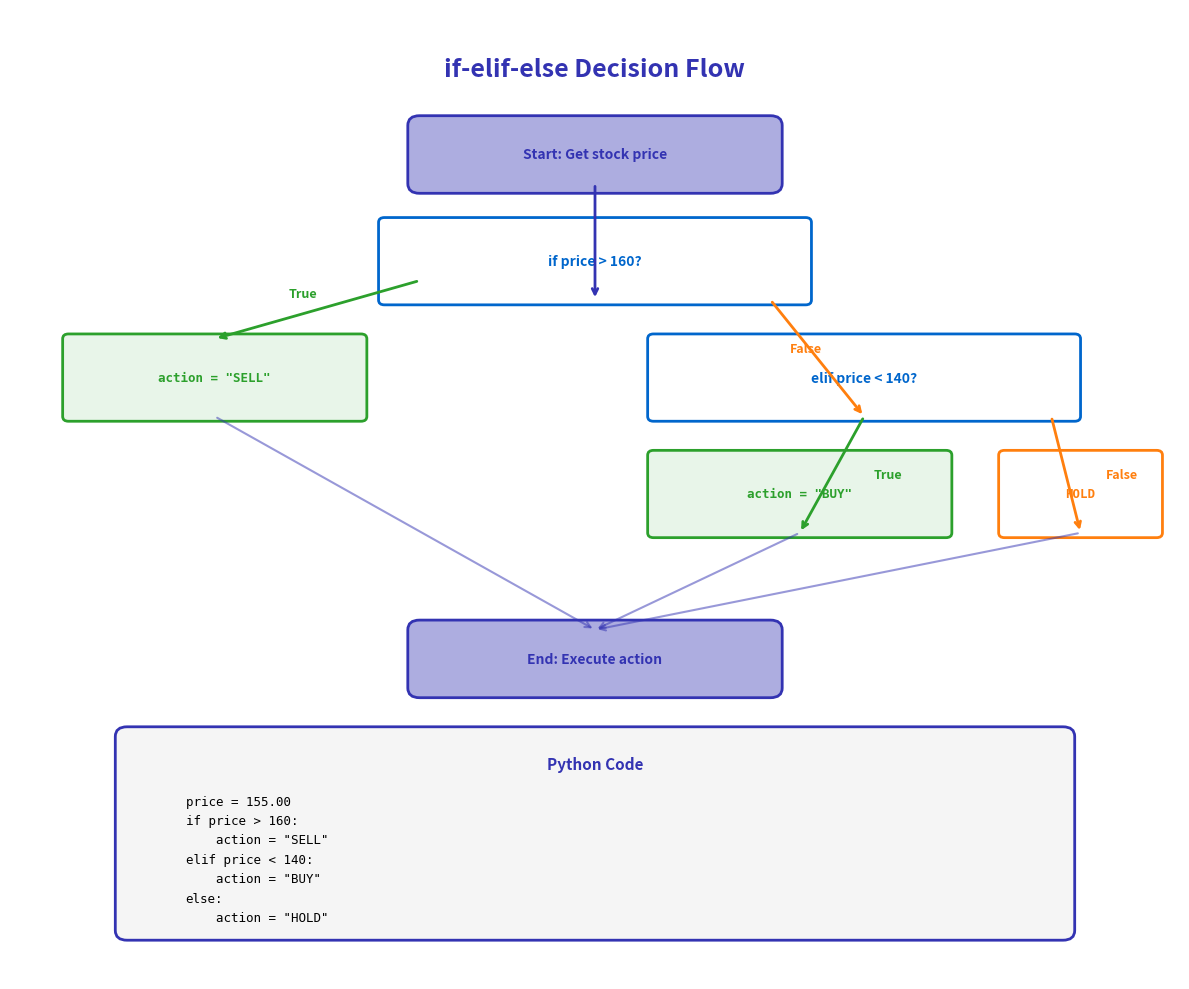

Here is the Python script that generated this plot:
"""Generated chart with course color palette"""
import matplotlib.pyplot as plt
import matplotlib.patches as patches
from matplotlib.patches import FancyBboxPatch, Rectangle, Circle, FancyArrowPatch, Wedge
import numpy as np
import pandas as pd
import seaborn as sns
from pathlib import Path

# Standard matplotlib configuration
plt.rcParams.update({
    'font.size': 10,
    'axes.labelsize': 10,
    'axes.titlesize': 11,
    'xtick.labelsize': 9,
    'ytick.labelsize': 9,
    'legend.fontsize': 9,
    'figure.figsize': (10, 6),
    'figure.dpi': 150
})

# Course colors
MLPURPLE = '#3333B2'
MLLAVENDER = '#ADADE0'
MLBLUE = '#0066CC'
MLORANGE = '#FF7F0E'
MLGREEN = '#2CA02C'
MLRED = '#D62728'

# Map old colors to course colors
COLOR_PRIMARY = MLPURPLE
COLOR_SECONDARY = MLPURPLE
COLOR_ACCENT = MLBLUE
COLOR_LIGHT = MLLAVENDER
COLOR_GREEN = MLGREEN
COLOR_ORANGE = MLORANGE
COLOR_RED = MLRED


fig, ax = plt.subplots(figsize=(12, 10))
ax.set_xlim(0, 10)
ax.set_ylim(0, 10)
ax.axis('off')

ax.text(5, 9.5, 'if-elif-else Decision Flow', ha='center', va='top',
        fontsize=18, fontweight='bold', color=COLOR_SECONDARY)

# Start
start_box = FancyBboxPatch((3.5, 8.2), 3, 0.6, boxstyle="round,pad=0.1",
                           edgecolor=COLOR_PRIMARY, facecolor=COLOR_LIGHT, linewidth=2)
ax.add_patch(start_box)
ax.text(5, 8.5, 'Start: Get stock price', ha='center', va='center',
        fontsize=10, fontweight='bold', color=COLOR_SECONDARY)

# First condition
cond1_box = FancyBboxPatch((3.2, 7.0), 3.6, 0.8, boxstyle="round,pad=0.05",
                           edgecolor=COLOR_ACCENT, facecolor='white', linewidth=2)
ax.add_patch(cond1_box)
ax.text(5, 7.4, 'if price > 160?', ha='center', va='center',
        fontsize=10, fontweight='bold', color=COLOR_ACCENT)

# True branch 1
true1_box = FancyBboxPatch((0.5, 5.8), 2.5, 0.8, boxstyle="round,pad=0.05",
                           edgecolor=COLOR_GREEN, facecolor='#E8F5E9', linewidth=2)
ax.add_patch(true1_box)
ax.text(1.75, 6.2, 'action = "SELL"', ha='center', va='center',
        fontsize=9, family='monospace', color=COLOR_GREEN, fontweight='bold')

# Second condition
cond2_box = FancyBboxPatch((5.5, 5.8), 3.6, 0.8, boxstyle="round,pad=0.05",
                           edgecolor=COLOR_ACCENT, facecolor='white', linewidth=2)
ax.add_patch(cond2_box)
ax.text(7.3, 6.2, 'elif price < 140?', ha='center', va='center',
        fontsize=10, fontweight='bold', color=COLOR_ACCENT)

# True branch 2
true2_box = FancyBboxPatch((5.5, 4.6), 2.5, 0.8, boxstyle="round,pad=0.05",
                           edgecolor=COLOR_GREEN, facecolor='#E8F5E9', linewidth=2)
ax.add_patch(true2_box)
ax.text(6.75, 5.0, 'action = "BUY"', ha='center', va='center',
        fontsize=9, family='monospace', color=COLOR_GREEN, fontweight='bold')

# Else branch
else_box = FancyBboxPatch((8.5, 4.6), 1.3, 0.8, boxstyle="round,pad=0.05",
                          edgecolor=COLOR_ORANGE, facecolor='white', linewidth=2)
ax.add_patch(else_box)
ax.text(9.15, 5.0, 'HOLD', ha='center', va='center',
        fontsize=9, family='monospace', color=COLOR_ORANGE, fontweight='bold')

# End
end_box = FancyBboxPatch((3.5, 3.0), 3, 0.6, boxstyle="round,pad=0.1",
                         edgecolor=COLOR_SECONDARY, facecolor=COLOR_LIGHT, linewidth=2)
ax.add_patch(end_box)
ax.text(5, 3.3, 'End: Execute action', ha='center', va='center',
        fontsize=10, fontweight='bold', color=COLOR_SECONDARY)

# Arrows with labels
ax.annotate('', xy=(5, 7.0), xytext=(5, 8.2),
            arrowprops=dict(arrowstyle='->', color=COLOR_SECONDARY, lw=2))

ax.annotate('', xy=(1.75, 6.6), xytext=(3.5, 7.2),
            arrowprops=dict(arrowstyle='->', color=COLOR_GREEN, lw=2))
ax.text(2.5, 7.0, 'True', ha='center', va='bottom',
        fontsize=9, color=COLOR_GREEN, fontweight='bold')

ax.annotate('', xy=(7.3, 5.8), xytext=(6.5, 7.0),
            arrowprops=dict(arrowstyle='->', color=COLOR_ORANGE, lw=2))
ax.text(6.8, 6.5, 'False', ha='center', va='center',
        fontsize=9, color=COLOR_ORANGE, fontweight='bold')

ax.annotate('', xy=(6.75, 4.6), xytext=(7.3, 5.8),
            arrowprops=dict(arrowstyle='->', color=COLOR_GREEN, lw=2))
ax.text(7.5, 5.2, 'True', ha='center', va='center',
        fontsize=9, color=COLOR_GREEN, fontweight='bold')

ax.annotate('', xy=(9.15, 4.6), xytext=(8.9, 5.8),
            arrowprops=dict(arrowstyle='->', color=COLOR_ORANGE, lw=2))
ax.text(9.5, 5.2, 'False', ha='center', va='center',
        fontsize=9, color=COLOR_ORANGE, fontweight='bold')

# All paths to end
ax.annotate('', xy=(5, 3.6), xytext=(1.75, 5.8),
            arrowprops=dict(arrowstyle='->', color=COLOR_SECONDARY, lw=1.5, alpha=0.5))
ax.annotate('', xy=(5, 3.6), xytext=(6.75, 4.6),
            arrowprops=dict(arrowstyle='->', color=COLOR_SECONDARY, lw=1.5, alpha=0.5))
ax.annotate('', xy=(5, 3.6), xytext=(9.15, 4.6),
            arrowprops=dict(arrowstyle='->', color=COLOR_SECONDARY, lw=1.5, alpha=0.5))

# Code example
code_box = FancyBboxPatch((1, 0.5), 8, 2, boxstyle="round,pad=0.1",
                          edgecolor=COLOR_SECONDARY, facecolor='#F5F5F5', linewidth=2)
ax.add_patch(code_box)
ax.text(5, 2.3, 'Python Code', ha='center', va='top',
        fontsize=11, fontweight='bold', color=COLOR_SECONDARY)

code_lines = [
    'price = 155.00',
    'if price > 160:',
    '    action = "SELL"',
    'elif price < 140:',
    '    action = "BUY"',
    'else:',
    '    action = "HOLD"',
]

y_pos = 1.9
for line in code_lines:
    ax.text(1.5, y_pos, line, ha='left', va='top',
            fontsize=9, family='monospace', color='black')
    y_pos -= 0.2

plt.tight_layout()
plt.savefig('chart.pdf', dpi=300, bbox_inches='tight')
plt.close()
